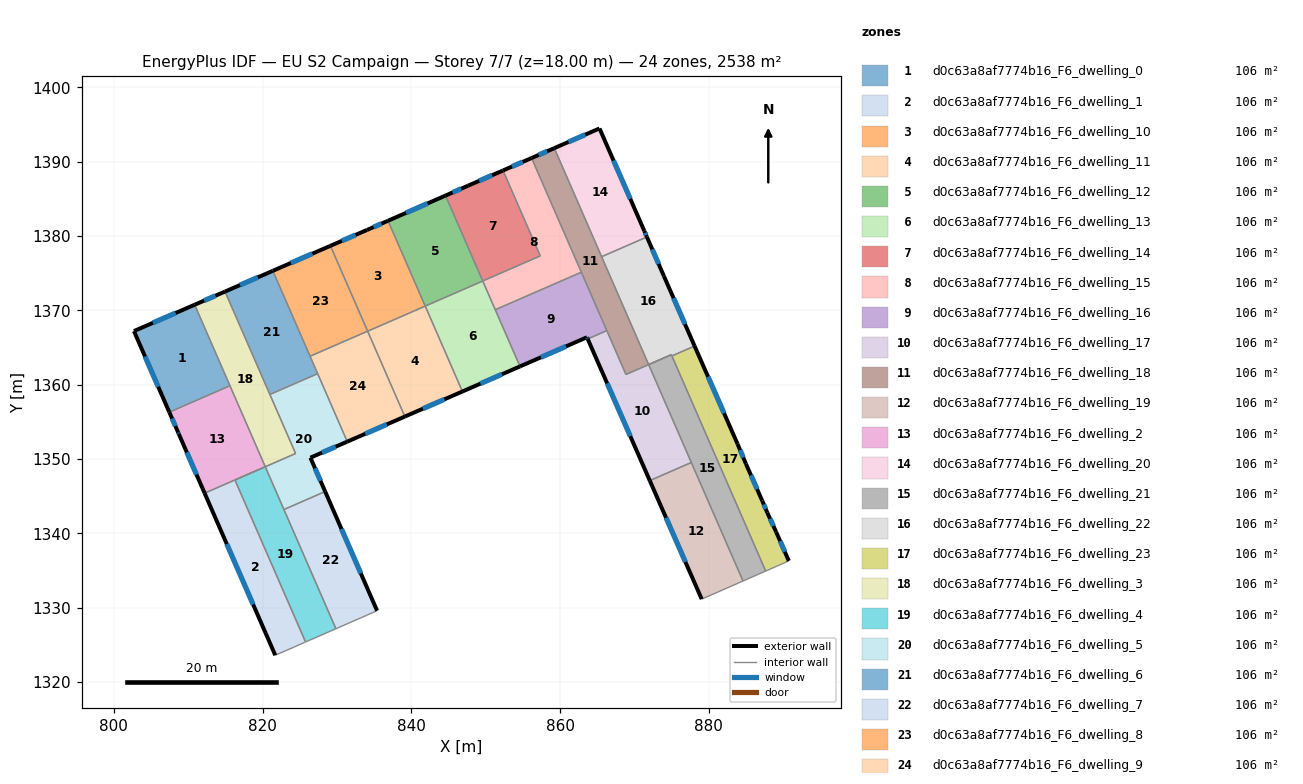
=== STOREY PLAN SPEC (per zone: floor XY polygon, exterior-wall plan segments, windows/doors) ===
zone 1: d0c63a8af7774b16_F6_dwelling_0  (105.8 m²)
  floor: (810.86, 1370.76) (815.61, 1359.87) (807.45, 1356.31) (802.70, 1367.21)
  exterior wall: (802.70, 1367.21) – (807.45, 1356.31)  [11.9 m]
    window: (804.19, 1363.80) – (805.96, 1359.73)  [5.0 m²]
  exterior wall: (810.86, 1370.76) – (802.70, 1367.21)  [8.9 m]
    window: (808.30, 1369.65) – (805.26, 1368.33)  [3.7 m²]
  interior walls: 2
zone 2: d0c63a8af7774b16_F6_dwelling_1  (105.8 m²)
  floor: (816.28, 1347.19) (825.78, 1325.40) (825.64, 1325.34) (824.22, 1324.71) (821.71, 1323.62) (812.20, 1345.42)
  exterior wall: (812.20, 1345.42) – (821.71, 1323.62)  [23.8 m]
    window: (815.18, 1338.58) – (818.73, 1330.45)  [9.9 m²]
  interior walls: 5
zone 3: d0c63a8af7774b16_F6_dwelling_10  (105.8 m²)
  floor: (836.87, 1382.05) (841.87, 1370.57) (834.13, 1367.20) (829.12, 1378.68) (834.05, 1380.82)
  exterior wall: (834.05, 1380.82) – (829.12, 1378.68)  [5.4 m]
    window: (832.51, 1380.15) – (830.67, 1379.35)  [2.2 m²]
  exterior wall: (836.87, 1382.05) – (834.05, 1380.82)  [3.1 m]
    window: (835.98, 1381.67) – (834.93, 1381.20)  [1.3 m²]
  interior walls: 3
zone 4: d0c63a8af7774b16_F6_dwelling_11  (105.8 m²)
  floor: (841.87, 1370.57) (846.88, 1359.09) (839.13, 1355.72) (834.13, 1367.20)
  exterior wall: (839.13, 1355.72) – (846.88, 1359.09)  [8.4 m]
    window: (841.56, 1356.78) – (844.45, 1358.03)  [3.5 m²]
  interior walls: 3
zone 5: d0c63a8af7774b16_F6_dwelling_12  (105.8 m²)
  floor: (844.60, 1385.44) (849.61, 1373.95) (841.87, 1370.58) (836.87, 1382.05)
  exterior wall: (844.60, 1385.44) – (836.87, 1382.05)  [8.4 m]
    window: (842.18, 1384.38) – (839.29, 1383.11)  [3.5 m²]
  interior walls: 3
zone 6: d0c63a8af7774b16_F6_dwelling_13  (105.8 m²)
  floor: (849.61, 1373.95) (854.62, 1362.46) (846.88, 1359.09) (841.87, 1370.58)
  exterior wall: (846.88, 1359.09) – (854.62, 1362.46)  [8.4 m]
    window: (849.30, 1360.15) – (852.19, 1361.41)  [3.5 m²]
  interior walls: 4
zone 7: d0c63a8af7774b16_F6_dwelling_14  (105.8 m²)
  floor: (852.33, 1388.82) (857.34, 1377.33) (849.61, 1373.95) (844.60, 1385.44) (847.65, 1386.78)
  exterior wall: (852.33, 1388.82) – (847.65, 1386.78)  [5.1 m]
    window: (850.87, 1388.18) – (849.12, 1387.41)  [2.1 m²]
  exterior wall: (847.65, 1386.78) – (844.60, 1385.44)  [3.3 m]
    window: (846.69, 1386.36) – (845.56, 1385.86)  [1.4 m²]
  interior walls: 3
zone 8: d0c63a8af7774b16_F6_dwelling_15  (105.8 m²)
  floor: (856.18, 1390.49) (862.87, 1375.13) (851.29, 1370.09) (849.61, 1373.95) (857.34, 1377.33) (852.33, 1388.82)
  exterior wall: (856.18, 1390.49) – (852.33, 1388.82)  [4.2 m]
    window: (854.97, 1389.96) – (853.54, 1389.34)  [1.7 m²]
  interior walls: 5
zone 9: d0c63a8af7774b16_F6_dwelling_16  (105.8 m²)
  floor: (862.87, 1375.13) (866.30, 1367.28) (863.72, 1366.16) (863.63, 1366.38) (854.62, 1362.46) (851.29, 1370.09)
  exterior wall: (863.63, 1366.38) – (863.72, 1366.16)  [0.2 m]
    window: (863.66, 1366.31) – (863.69, 1366.23)  [0.1 m²]
  exterior wall: (854.62, 1362.46) – (863.63, 1366.38)  [9.8 m]
    window: (857.44, 1363.69) – (860.80, 1365.16)  [4.1 m²]
  interior walls: 4
zone 10: d0c63a8af7774b16_F6_dwelling_17  (105.8 m²)
  floor: (871.92, 1362.71) (877.66, 1349.54) (872.07, 1347.11) (863.72, 1366.16) (866.30, 1367.28) (868.87, 1361.38)
  exterior wall: (863.72, 1366.16) – (872.07, 1347.11)  [20.8 m]
    window: (866.34, 1360.19) – (869.46, 1353.08)  [8.7 m²]
  interior walls: 5
zone 11: d0c63a8af7774b16_F6_dwelling_18  (105.8 m²)
  floor: (859.23, 1391.82) (871.92, 1362.71) (874.97, 1364.04) (868.87, 1361.38) (856.18, 1390.49)
  exterior wall: (859.23, 1391.82) – (856.18, 1390.49)  [3.3 m]
    window: (858.27, 1391.40) – (857.13, 1390.90)  [1.4 m²]
  interior walls: 8
zone 12: d0c63a8af7774b16_F6_dwelling_19  (105.8 m²)
  floor: (877.66, 1349.54) (884.61, 1333.60) (879.06, 1331.17) (872.07, 1347.11)
  exterior wall: (872.07, 1347.11) – (879.06, 1331.17)  [17.4 m]
    window: (874.26, 1342.11) – (876.87, 1336.16)  [7.3 m²]
  interior walls: 3
zone 13: d0c63a8af7774b16_F6_dwelling_2  (105.8 m²)
  floor: (815.61, 1359.87) (820.36, 1348.97) (812.20, 1345.42) (808.72, 1353.41) (808.65, 1353.58) (807.45, 1356.31)
  exterior wall: (808.72, 1353.41) – (812.20, 1345.42)  [8.7 m]
    window: (809.81, 1350.90) – (811.11, 1347.92)  [3.6 m²]
  exterior wall: (808.65, 1353.58) – (808.72, 1353.41)  [0.2 m]
    window: (808.67, 1353.53) – (808.70, 1353.46)  [0.1 m²]
  exterior wall: (807.45, 1356.31) – (808.65, 1353.58)  [3.0 m]
    window: (807.83, 1355.46) – (808.27, 1354.44)  [1.2 m²]
  interior walls: 4
zone 14: d0c63a8af7774b16_F6_dwelling_20  (105.8 m²)
  floor: (865.31, 1394.47) (871.34, 1380.68) (871.69, 1379.87) (865.60, 1377.22) (859.23, 1391.82)
  exterior wall: (871.34, 1380.68) – (865.31, 1394.47)  [15.0 m]
    window: (869.45, 1385.00) – (867.20, 1390.15)  [6.3 m²]
  exterior wall: (871.69, 1379.87) – (871.34, 1380.68)  [0.9 m]
    window: (871.58, 1380.13) – (871.45, 1380.43)  [0.4 m²]
  exterior wall: (865.31, 1394.47) – (859.23, 1391.82)  [6.6 m]
    window: (863.41, 1393.64) – (861.14, 1392.65)  [2.8 m²]
  interior walls: 2
zone 15: d0c63a8af7774b16_F6_dwelling_21  (105.8 m²)
  floor: (874.97, 1364.04) (887.66, 1334.94) (884.61, 1333.60) (871.92, 1362.71)
  interior walls: 6
zone 16: d0c63a8af7774b16_F6_dwelling_22  (105.8 m²)
  floor: (871.69, 1379.87) (873.98, 1374.59) (878.10, 1365.21) (875.05, 1363.88) (874.97, 1364.04) (871.92, 1362.71) (865.60, 1377.22)
  exterior wall: (873.98, 1374.59) – (871.69, 1379.87)  [5.8 m]
    window: (873.26, 1376.25) – (872.41, 1378.22)  [2.4 m²]
  exterior wall: (878.10, 1365.21) – (873.98, 1374.59)  [10.2 m]
    window: (876.81, 1368.15) – (875.27, 1371.65)  [4.3 m²]
  interior walls: 5
zone 17: d0c63a8af7774b16_F6_dwelling_23  (105.8 m²)
  floor: (878.10, 1365.21) (883.87, 1352.05) (885.00, 1349.37) (887.19, 1344.40) (887.88, 1342.80) (889.07, 1340.18) (890.77, 1336.31) (889.05, 1335.55) (887.66, 1334.94) (875.05, 1363.88)
  exterior wall: (883.87, 1352.05) – (878.10, 1365.21)  [14.4 m]
    window: (882.06, 1356.17) – (879.91, 1361.08)  [6.0 m²]
  exterior wall: (885.00, 1349.37) – (883.87, 1352.05)  [2.9 m]
    window: (884.64, 1350.21) – (884.22, 1351.21)  [1.2 m²]
  exterior wall: (887.19, 1344.40) – (885.00, 1349.37)  [5.4 m]
    window: (886.50, 1345.96) – (885.69, 1347.82)  [2.3 m²]
  exterior wall: (887.88, 1342.80) – (887.19, 1344.40)  [1.7 m]
    window: (887.66, 1343.30) – (887.41, 1343.90)  [0.7 m²]
  exterior wall: (889.07, 1340.18) – (887.88, 1342.80)  [2.9 m]
    window: (888.70, 1341.00) – (888.25, 1341.98)  [1.2 m²]
  exterior wall: (890.77, 1336.31) – (889.07, 1340.18)  [4.2 m]
    window: (890.24, 1337.53) – (889.61, 1338.97)  [1.8 m²]
  interior walls: 4
zone 18: d0c63a8af7774b16_F6_dwelling_3  (105.8 m²)
  floor: (814.95, 1372.53) (824.44, 1350.75) (820.36, 1348.97) (810.86, 1370.76)
  exterior wall: (814.95, 1372.53) – (810.86, 1370.76)  [4.5 m]
    window: (813.67, 1371.97) – (812.14, 1371.31)  [1.9 m²]
  interior walls: 7
zone 19: d0c63a8af7774b16_F6_dwelling_4  (105.8 m²)
  floor: (820.36, 1348.97) (829.86, 1327.19) (825.78, 1325.40) (816.28, 1347.19)
  interior walls: 5
zone 20: d0c63a8af7774b16_F6_dwelling_5  (105.8 m²)
  floor: (827.41, 1361.49) (831.39, 1352.35) (826.43, 1350.19) (828.42, 1345.64) (822.87, 1343.22) (820.36, 1348.97) (824.44, 1350.75) (820.98, 1358.69)
  exterior wall: (826.43, 1350.19) – (831.39, 1352.35)  [5.4 m]
    window: (827.99, 1350.87) – (829.84, 1351.67)  [2.3 m²]
  exterior wall: (828.42, 1345.64) – (826.43, 1350.19)  [5.0 m]
    window: (827.80, 1347.06) – (827.05, 1348.76)  [2.1 m²]
  interior walls: 6
zone 21: d0c63a8af7774b16_F6_dwelling_6  (105.8 m²)
  floor: (821.38, 1375.32) (827.41, 1361.49) (820.98, 1358.69) (814.95, 1372.53)
  exterior wall: (821.38, 1375.32) – (814.95, 1372.53)  [7.0 m]
    window: (819.36, 1374.44) – (816.96, 1373.40)  [2.9 m²]
  interior walls: 4
zone 22: d0c63a8af7774b16_F6_dwelling_7  (105.8 m²)
  floor: (828.42, 1345.64) (835.40, 1329.61) (834.72, 1329.32) (833.94, 1328.97) (829.86, 1327.19) (822.87, 1343.22)
  exterior wall: (835.40, 1329.61) – (828.42, 1345.64)  [17.5 m]
    window: (833.21, 1334.63) – (830.61, 1340.61)  [7.3 m²]
  interior walls: 5
zone 23: d0c63a8af7774b16_F6_dwelling_8  (105.8 m²)
  floor: (829.12, 1378.68) (834.13, 1367.20) (826.39, 1363.83) (821.38, 1375.32)
  exterior wall: (829.12, 1378.68) – (821.38, 1375.32)  [8.4 m]
    window: (826.69, 1377.63) – (823.81, 1376.37)  [3.5 m²]
  interior walls: 3
zone 24: d0c63a8af7774b16_F6_dwelling_9  (105.8 m²)
  floor: (834.13, 1367.20) (839.13, 1355.72) (831.39, 1352.35) (826.39, 1363.83)
  exterior wall: (831.39, 1352.35) – (839.13, 1355.72)  [8.4 m]
    window: (833.82, 1353.41) – (836.71, 1354.66)  [3.5 m²]
  interior walls: 4

=== DERIVED (storey summary) ===
Building: EU S2 Campaign
Storey: 7 of 7  (floor level z = 18.00 m)
Storey gross floor area: 2538.5 m²
Zones on this storey: 24
  - d0c63a8af7774b16_F6_dwelling_0: floor 105.8 m²; exterior wall 20.8 m (62.4 m²); 2 window(s) 8.7 m²; WWR 13.9%
  - d0c63a8af7774b16_F6_dwelling_1: floor 105.8 m²; exterior wall 23.8 m (71.3 m²); 1 window(s) 9.9 m²; WWR 13.9%
  - d0c63a8af7774b16_F6_dwelling_10: floor 105.8 m²; exterior wall 8.4 m (25.3 m²); 2 window(s) 3.5 m²; WWR 13.9%
  - d0c63a8af7774b16_F6_dwelling_11: floor 105.8 m²; exterior wall 8.4 m (25.3 m²); 1 window(s) 3.5 m²; WWR 13.9%
  - d0c63a8af7774b16_F6_dwelling_12: floor 105.8 m²; exterior wall 8.4 m (25.3 m²); 1 window(s) 3.5 m²; WWR 13.9%
  - d0c63a8af7774b16_F6_dwelling_13: floor 105.8 m²; exterior wall 8.4 m (25.3 m²); 1 window(s) 3.5 m²; WWR 13.9%
  - d0c63a8af7774b16_F6_dwelling_14: floor 105.8 m²; exterior wall 8.4 m (25.3 m²); 2 window(s) 3.5 m²; WWR 13.9%
  - d0c63a8af7774b16_F6_dwelling_15: floor 105.8 m²; exterior wall 4.2 m (12.6 m²); 1 window(s) 1.7 m²; WWR 13.9%
  - d0c63a8af7774b16_F6_dwelling_16: floor 105.8 m²; exterior wall 10.1 m (30.2 m²); 2 window(s) 4.2 m²; WWR 13.9%
  - d0c63a8af7774b16_F6_dwelling_17: floor 105.8 m²; exterior wall 20.8 m (62.4 m²); 1 window(s) 8.7 m²; WWR 13.9%
  - d0c63a8af7774b16_F6_dwelling_18: floor 105.8 m²; exterior wall 3.3 m (10.0 m²); 1 window(s) 1.4 m²; WWR 13.9%
  - d0c63a8af7774b16_F6_dwelling_19: floor 105.8 m²; exterior wall 17.4 m (52.2 m²); 1 window(s) 7.3 m²; WWR 13.9%
  - d0c63a8af7774b16_F6_dwelling_2: floor 105.8 m²; exterior wall 11.9 m (35.7 m²); 3 window(s) 5.0 m²; WWR 13.9%
  - d0c63a8af7774b16_F6_dwelling_20: floor 105.8 m²; exterior wall 22.6 m (67.7 m²); 3 window(s) 9.4 m²; WWR 13.9%
  - d0c63a8af7774b16_F6_dwelling_21: floor 105.8 m²
  - d0c63a8af7774b16_F6_dwelling_22: floor 105.8 m²; exterior wall 16.0 m (48.0 m²); 2 window(s) 6.7 m²; WWR 13.9%
  - d0c63a8af7774b16_F6_dwelling_23: floor 105.8 m²; exterior wall 31.6 m (94.7 m²); 6 window(s) 13.2 m²; WWR 13.9%
  - d0c63a8af7774b16_F6_dwelling_3: floor 105.8 m²; exterior wall 4.5 m (13.4 m²); 1 window(s) 1.9 m²; WWR 13.9%
  - d0c63a8af7774b16_F6_dwelling_4: floor 105.8 m²
  - d0c63a8af7774b16_F6_dwelling_5: floor 105.8 m²; exterior wall 10.4 m (31.1 m²); 2 window(s) 4.3 m²; WWR 13.9%
  - d0c63a8af7774b16_F6_dwelling_6: floor 105.8 m²; exterior wall 7.0 m (21.0 m²); 1 window(s) 2.9 m²; WWR 13.9%
  - d0c63a8af7774b16_F6_dwelling_7: floor 105.8 m²; exterior wall 17.5 m (52.4 m²); 1 window(s) 7.3 m²; WWR 13.9%
  - d0c63a8af7774b16_F6_dwelling_8: floor 105.8 m²; exterior wall 8.4 m (25.3 m²); 1 window(s) 3.5 m²; WWR 13.9%
  - d0c63a8af7774b16_F6_dwelling_9: floor 105.8 m²; exterior wall 8.4 m (25.3 m²); 1 window(s) 3.5 m²; WWR 13.9%
Zone adjacency (shared interzone walls):
  - d0c63a8af7774b16_F6_dwelling_0 ↔ d0c63a8af7774b16_F6_dwelling_2
  - d0c63a8af7774b16_F6_dwelling_0 ↔ d0c63a8af7774b16_F6_dwelling_3
  - d0c63a8af7774b16_F6_dwelling_1 ↔ d0c63a8af7774b16_F6_dwelling_2
  - d0c63a8af7774b16_F6_dwelling_1 ↔ d0c63a8af7774b16_F6_dwelling_4
  - d0c63a8af7774b16_F6_dwelling_10 ↔ d0c63a8af7774b16_F6_dwelling_11
  - d0c63a8af7774b16_F6_dwelling_10 ↔ d0c63a8af7774b16_F6_dwelling_12
  - d0c63a8af7774b16_F6_dwelling_10 ↔ d0c63a8af7774b16_F6_dwelling_8
  - d0c63a8af7774b16_F6_dwelling_11 ↔ d0c63a8af7774b16_F6_dwelling_13
  - d0c63a8af7774b16_F6_dwelling_11 ↔ d0c63a8af7774b16_F6_dwelling_9
  - d0c63a8af7774b16_F6_dwelling_12 ↔ d0c63a8af7774b16_F6_dwelling_13
  - d0c63a8af7774b16_F6_dwelling_12 ↔ d0c63a8af7774b16_F6_dwelling_14
  - d0c63a8af7774b16_F6_dwelling_13 ↔ d0c63a8af7774b16_F6_dwelling_15
  - d0c63a8af7774b16_F6_dwelling_13 ↔ d0c63a8af7774b16_F6_dwelling_16
  - d0c63a8af7774b16_F6_dwelling_14 ↔ d0c63a8af7774b16_F6_dwelling_15
  - d0c63a8af7774b16_F6_dwelling_15 ↔ d0c63a8af7774b16_F6_dwelling_16
  - d0c63a8af7774b16_F6_dwelling_15 ↔ d0c63a8af7774b16_F6_dwelling_18
  - d0c63a8af7774b16_F6_dwelling_16 ↔ d0c63a8af7774b16_F6_dwelling_17
  - d0c63a8af7774b16_F6_dwelling_16 ↔ d0c63a8af7774b16_F6_dwelling_18
  - d0c63a8af7774b16_F6_dwelling_17 ↔ d0c63a8af7774b16_F6_dwelling_18
  - d0c63a8af7774b16_F6_dwelling_17 ↔ d0c63a8af7774b16_F6_dwelling_19
  - d0c63a8af7774b16_F6_dwelling_17 ↔ d0c63a8af7774b16_F6_dwelling_21
  - d0c63a8af7774b16_F6_dwelling_18 ↔ d0c63a8af7774b16_F6_dwelling_20
  - d0c63a8af7774b16_F6_dwelling_18 ↔ d0c63a8af7774b16_F6_dwelling_21
  - d0c63a8af7774b16_F6_dwelling_18 ↔ d0c63a8af7774b16_F6_dwelling_22
  - d0c63a8af7774b16_F6_dwelling_19 ↔ d0c63a8af7774b16_F6_dwelling_21
  - d0c63a8af7774b16_F6_dwelling_2 ↔ d0c63a8af7774b16_F6_dwelling_3
  - d0c63a8af7774b16_F6_dwelling_20 ↔ d0c63a8af7774b16_F6_dwelling_22
  - d0c63a8af7774b16_F6_dwelling_21 ↔ d0c63a8af7774b16_F6_dwelling_22
  - d0c63a8af7774b16_F6_dwelling_21 ↔ d0c63a8af7774b16_F6_dwelling_23
  - d0c63a8af7774b16_F6_dwelling_22 ↔ d0c63a8af7774b16_F6_dwelling_23
  - d0c63a8af7774b16_F6_dwelling_3 ↔ d0c63a8af7774b16_F6_dwelling_4
  - d0c63a8af7774b16_F6_dwelling_3 ↔ d0c63a8af7774b16_F6_dwelling_5
  - d0c63a8af7774b16_F6_dwelling_3 ↔ d0c63a8af7774b16_F6_dwelling_6
  - d0c63a8af7774b16_F6_dwelling_4 ↔ d0c63a8af7774b16_F6_dwelling_5
  - d0c63a8af7774b16_F6_dwelling_4 ↔ d0c63a8af7774b16_F6_dwelling_7
  - d0c63a8af7774b16_F6_dwelling_5 ↔ d0c63a8af7774b16_F6_dwelling_6
  - d0c63a8af7774b16_F6_dwelling_5 ↔ d0c63a8af7774b16_F6_dwelling_7
  - d0c63a8af7774b16_F6_dwelling_5 ↔ d0c63a8af7774b16_F6_dwelling_9
  - d0c63a8af7774b16_F6_dwelling_6 ↔ d0c63a8af7774b16_F6_dwelling_8
  - d0c63a8af7774b16_F6_dwelling_6 ↔ d0c63a8af7774b16_F6_dwelling_9
  - d0c63a8af7774b16_F6_dwelling_8 ↔ d0c63a8af7774b16_F6_dwelling_9